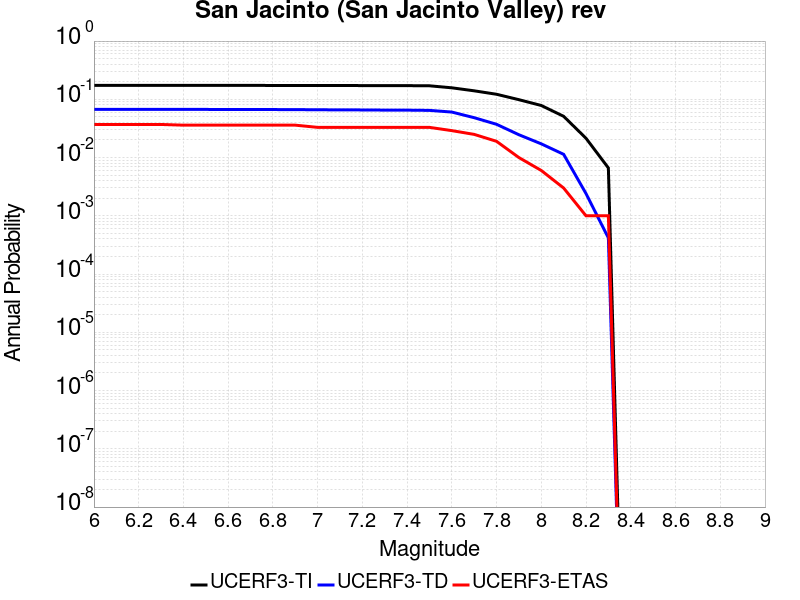

Values plotted in this chart, from the file beside it:
Magnitude, UCERF3-TI Prob, UCERF3-TD Prob, UCERF3-ETAS Prob
6.0, 0.1735, 0.06734, 0.037
6.1, 0.1735, 0.06734, 0.037
6.2, 0.1735, 0.06734, 0.037
6.3, 0.1735, 0.06734, 0.037
6.4, 0.1733, 0.06703, 0.036
6.5, 0.1733, 0.06703, 0.036
6.6, 0.1732, 0.06689, 0.036
6.7, 0.1731, 0.06684, 0.036
6.8, 0.173, 0.06672, 0.036
6.9, 0.1729, 0.06656, 0.036
7.0, 0.1725, 0.06611, 0.033
7.1, 0.1724, 0.06593, 0.033
7.2, 0.1722, 0.06568, 0.033
7.3, 0.1718, 0.0653, 0.033
7.4, 0.1716, 0.06515, 0.033
7.5, 0.1706, 0.0646, 0.033
7.6, 0.1576, 0.0604, 0.029
7.7, 0.1399, 0.04837, 0.025
7.8, 0.1221, 0.03725, 0.019
7.9, 0.09854, 0.02464, 0.01
8.0, 0.07833, 0.01719, 0.006
8.1, 0.05107, 0.01136, 0.003
8.2, 0.02145, 0.002408, 0.001
8.3, 0.006635, 4.171155E-4, 0.001
